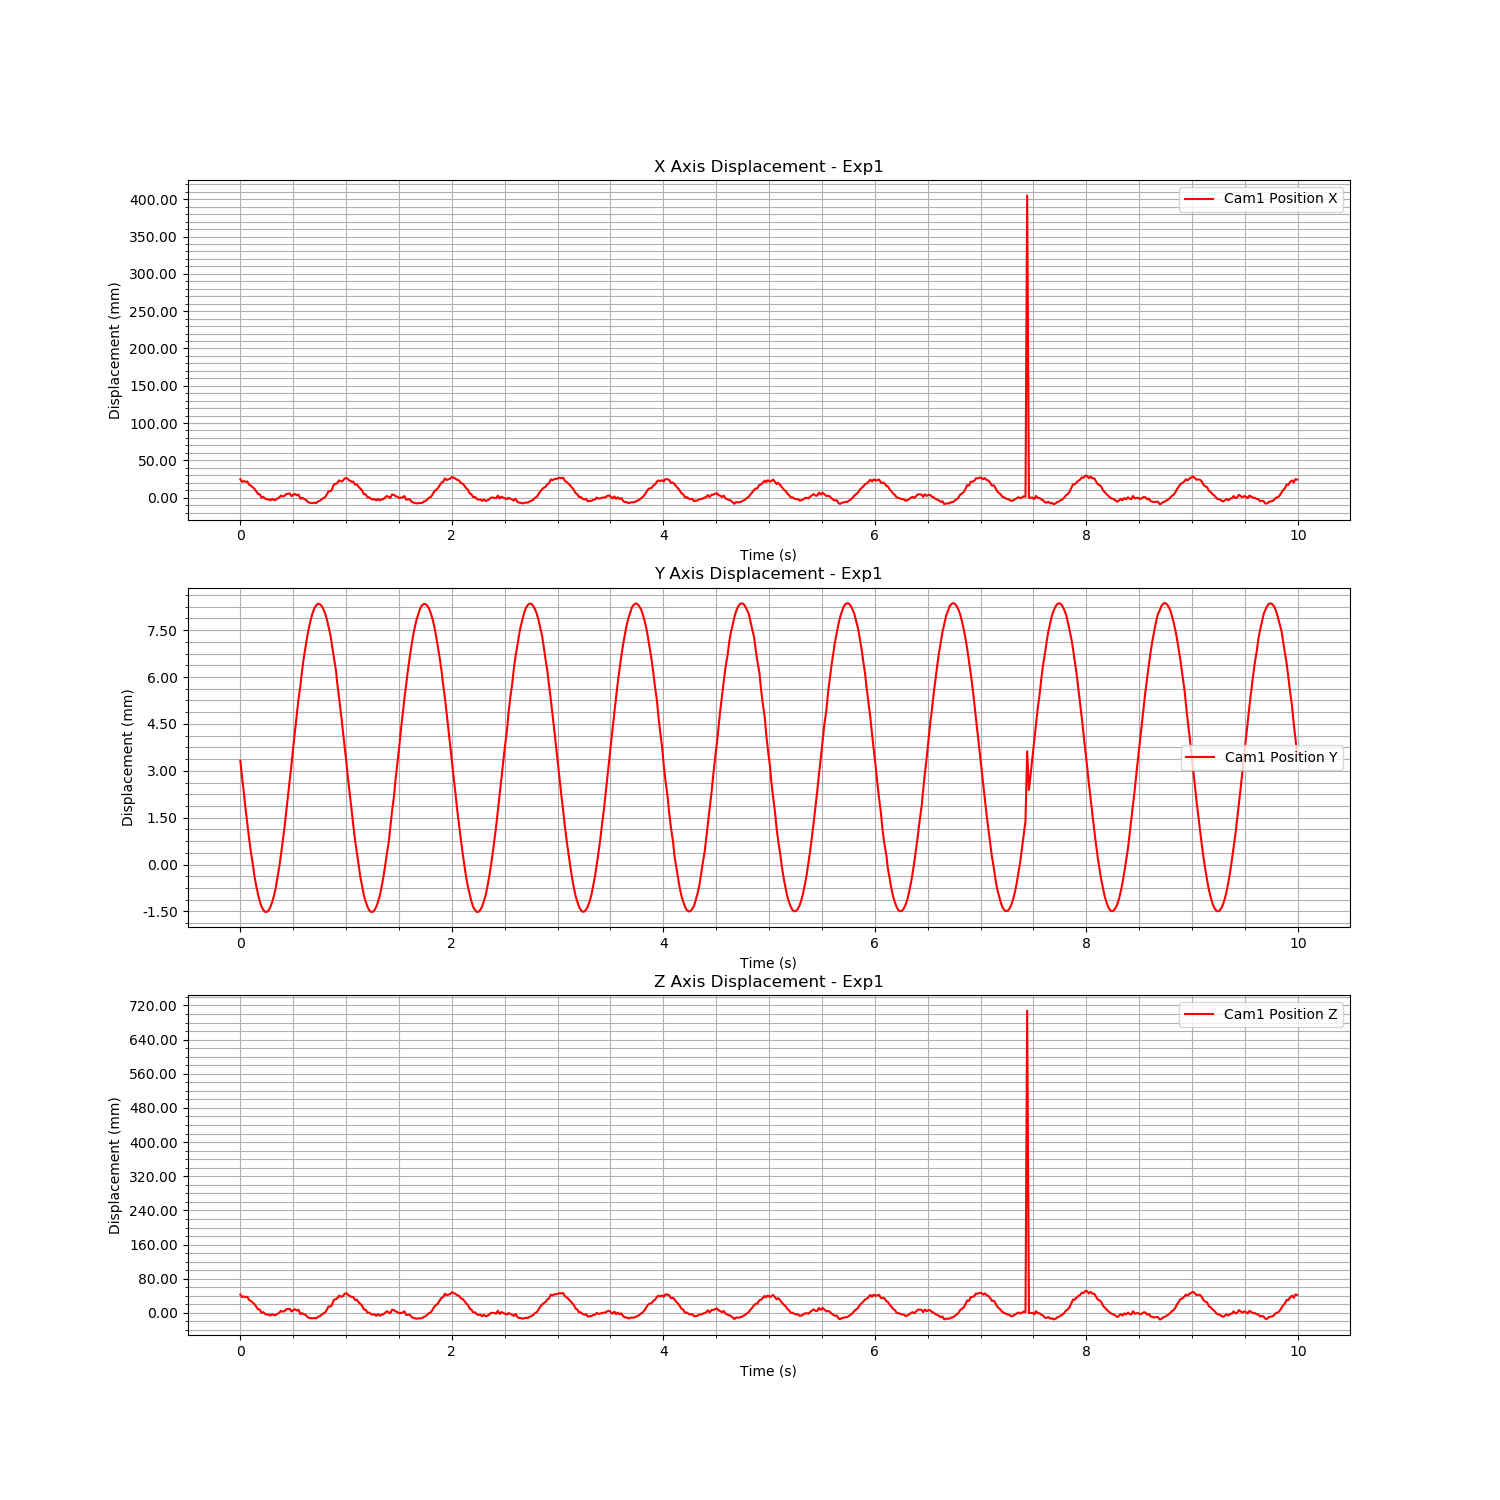

Values plotted in this chart, from the file beside it:
Time (s), Cam1 Fiducial ID, Cam1 Position X, Cam1 Position Y, Cam1 Position Z, Cam1 Rotation X, Cam1 Rotation Y, Cam1 Rotation Z, Cam1 Rotation W
1726164228, 0, 0.02475, 0.00332, 0.04325, 0.00174, -0.05252, -0.0005132, 0.9986
1726164228, 0, 0.02124, 0.002781, 0.03711, 0.0009755, -0.05375, -0.0001604, 0.9986
1726164228, 0, 0.02212, 0.002286, 0.03866, -0.0007691, -0.05341, 0.0008836, 0.9986
1726164228, 0, 0.02114, 0.001771, 0.03694, 0.001172, -0.05373, -0.0004942, 0.9986
1726164228, 0, 0.02161, 0.001297, 0.03776, 0.0009301, -0.05354, -0.0003703, 0.9986
1726164228, 0, 0.0172, 0.0008176, 0.03005, -0.0004753, -0.05515, 0.0004124, 0.9985
1726164228, 0, 0.01605, 0.0003965, 0.02804, 0.0009597, -0.05552, -0.0005679, 0.9985
1726164228, 0, 0.01364, -5.464979352812116e-06, 0.02382, -0.00273, -0.05642, 0.001805, 0.9984
1726164228, 0, 0.0118, -0.0003718, 0.02061, -0.0001198, -0.05703, -2.8855655794552235e-05, 0.9984
1726164228, 0, 0.008524, -0.0006798, 0.01488, -0.0008064, -0.05827, 0.0004417, 0.9983
1726164228, 0, 0.00477, -0.0009543, 0.00832, 0.0006619, -0.05961, -0.0005497, 0.9982
1726164228, 0, 0.004553, -0.00117, 0.007944, 0.0003381, -0.05952, -0.0004319, 0.9982
1726164228, 0, -1.1111296313135742e-05, -0.001343, -2.9691259491801806e-05, -0.0008186, -0.06114, 0.0002446, 0.9981
1726164228, 0, 0.001083, -0.001449, 0.001881, -0.0003063, -0.06078, -7.339546783264071e-05, 0.9982
1726164228, 0, -0.001286, -0.001512, -0.002207, 0.0003786, 0.5493, -0.0002204, 0.8356
1726164228, 0, -0.002387, -0.001514, -0.004128, 6.005534122379718e-06, 0.5495, -0.0002708, 0.8355
1726164228, 0, -0.002154, -0.001464, -0.003773, -0.001646, -0.06185, 0.0007774, 0.9981
1726164228, 0, -0.003667, -0.001359, -0.006417, -0.001108, -0.06243, 0.0004494, 0.998
1726164228, 0, -0.001644, -0.001206, -0.002878, 0.0001762, -0.06161, -0.000428, 0.9981
1726164228, 0, -0.003185, -0.001005, -0.005576, -0.001829, -0.06241, 0.001077, 0.998
1726164228, 0, -0.0029, -0.0007553, -0.005078, -0.0005266, -0.06231, 0.0002738, 0.9981
1726164228, 0, -0.001291, -0.0004342, -0.002265, -0.001588, -0.06174, 0.001002, 0.9981
1726164228, 0, 7.870957001326141e-05, -8.678909779016796e-05, 0.0001313, -0.001481, -0.06123, 0.0009673, 0.9981
1726164228, 0, 0.002804, 0.0003066, 0.004894, 0.0009765, -0.06028, -0.0005715, 0.9982
1726164228, 0, 0.001641, 0.0007323, 0.002867, -0.0006587, -0.06066, 0.0005384, 0.9982
1726164228, 0, 0.002371, 0.001179, 0.004143, -0.0002778, -0.06043, 0.0003486, 0.9982
1726164228, 0, 0.004752, 0.00168, 0.008306, 0.0001578, -0.05957, 0.0001822, 0.9982
1726164228, 0, 0.005207, 0.002183, 0.009102, 0.0007685, -0.05945, -0.0001335, 0.9982
1726164228, 0, 0.005562, 0.0027, 0.009725, 0.0007628, -0.05932, -3.121151457488401e-05, 0.9982
1726164228, 0, 0.001941, 0.003204, 0.003397, 0.002276, -0.06071, -0.0007753, 0.9982
1726164228, 0, 0.003787, 0.003754, 0.006627, 0.00298, -0.06011, -0.001148, 0.9982
1726164228, 0, 0.004879, 0.004275, 0.008543, 0.0007551, -0.0596, 0.0001998, 0.9982
1726164228, 0, 0.003105, 0.004777, 0.005443, 0.001441, -0.06034, 1.7561854916862367e-05, 0.9982
1726164228, 0, 0.004132, 0.0053, 0.007239, 0.001216, -0.06, 0.0002762, 0.9982
1726164228, 0, -0.001655, 0.005733, -0.002868, 0.002618, -0.06203, -0.0005477, 0.9981
1726164228, 0, -0.0002355, 0.006198, -0.0003883, 0.003091, -0.06162, -0.0006688, 0.9981
1726164228, 0, -0.001756, 0.006621, -0.003045, 0.002492, -0.06219, -7.269730964364316e-05, 0.9981
1726164228, 0, -0.002609, 0.006984, -0.004536, 0.003916, -0.06243, -0.0007925, 0.998
1726164228, 0, -0.005252, 0.007318, -0.009157, 0.003347, -0.0633, -0.0001137, 0.998
1726164228, 0, -0.006656, 0.00761, -0.01161, 0.002836, -0.06392, 0.0005303, 0.998
1726164229, 0, -0.007128, 0.00785, -0.01243, 0.002192, -0.06413, 0.0009027, 0.9979
1726164229, 0, -0.007206, 0.008053, -0.01257, 0.003309, -0.06418, 0.0003969, 0.9979
1726164229, 0, -0.006803, 0.008206, -0.01187, 0.004043, -0.06395, 0.0002147, 0.9979
1726164229, 0, -0.007325, 0.008292, -0.01279, 0.003598, -0.0641, 0.0006089, 0.9979
1726164229, 0, -0.005169, 0.008344, -0.009021, 0.004989, -0.06333, -0.0001437, 0.998
1726164229, 0, -0.004446, 0.008335, -0.007758, 0.004379, -0.06309, 0.0002174, 0.998
1726164229, 0, -0.002758, 0.00828, -0.004807, 0.004384, -0.0625, 6.480429694890038e-05, 0.998
1726164229, 0, -0.0006205, 0.008188, -0.001075, 0.00447, -0.06183, 9.295132890282246e-05, 0.9981
1726164229, 0, 0.0004047, 0.008042, 0.000718, 0.004993, -0.06156, -0.0003192, 0.9981
1726164229, 0, 0.004178, 0.007854, 0.007311, 0.00275, -0.06015, 0.000948, 0.9982
1726164229, 0, 0.008574, 0.007614, 0.01499, 0.003503, -0.05856, 0.0004335, 0.9983
1726164229, 0, 0.00859, 0.007312, 0.01502, 0.002036, -0.05868, 0.001311, 0.9983
1726164229, 0, 0.01132, 0.006992, 0.01979, 0.003486, -0.05753, -0.0001996, 0.9983
1726164229, 0, 0.01754, 0.006641, 0.03066, 0.003625, -0.05526, -0.0006662, 0.9985
1726164229, 0, 0.01844, 0.006226, 0.03223, 0.003531, -0.05497, -0.0007128, 0.9985
1726164229, 0, 0.0197, 0.005774, 0.03444, 0.002619, -0.05448, -0.0004062, 0.9985
1726164229, 0, 0.02315, 0.005331, 0.04047, 0.002216, -0.05314, -0.0004379, 0.9986
1726164229, 0, 0.02177, 0.004827, 0.03805, 0.002615, -0.05369, -0.0007118, 0.9986
1726164229, 0, 0.02226, 0.004326, 0.0389, 0.0007539, -0.05345, 0.0003432, 0.9986
1726164229, 0, 0.02537, 0.00381, 0.04434, 0.001177, -0.05223, -0.0001114, 0.9986
... 540 more rows
